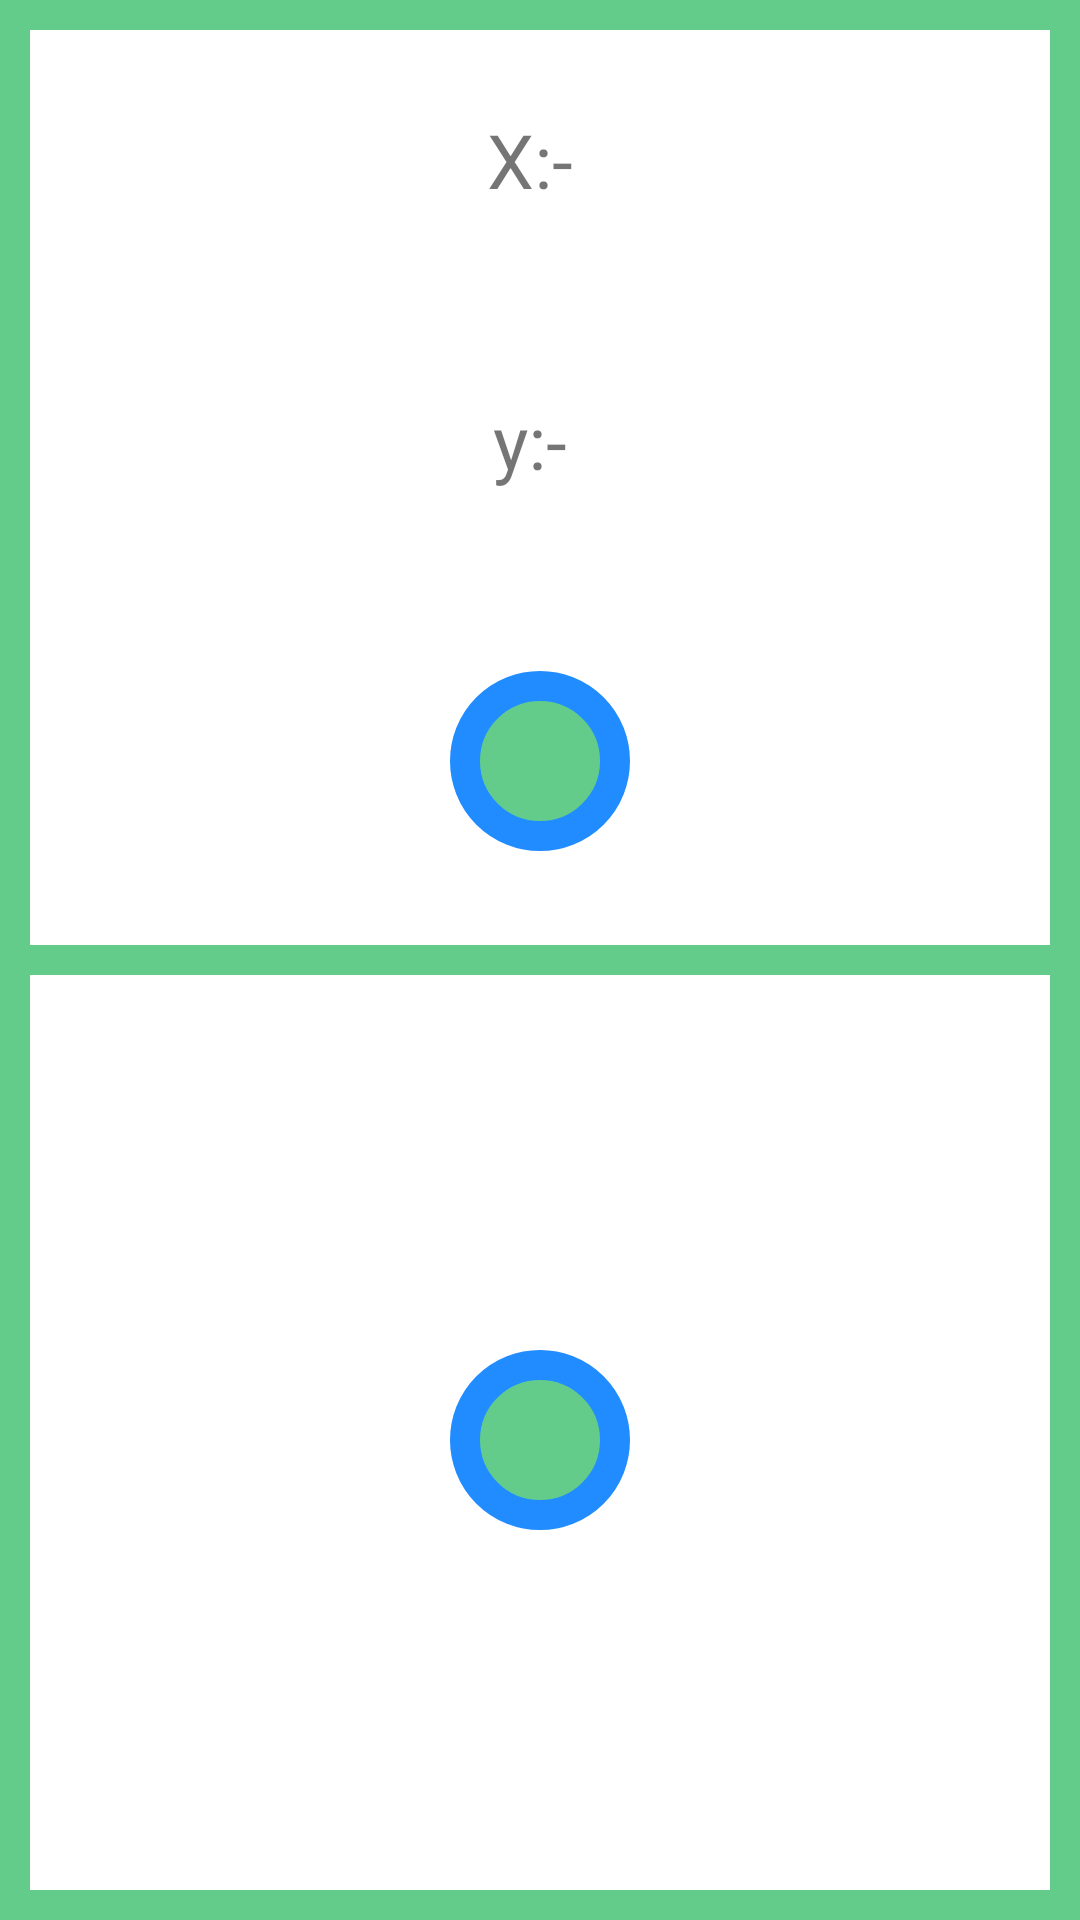

Produce the Android XML layout that renders to this screen, including the resource entries it uses.
<!-- AndroidManifest.xml: application theme Theme.GlowHockey -->
<!-- res/layout/activity_main_hockey.xml -->
<?xml version="1.0" encoding="utf-8"?>
<LinearLayout xmlns:android="http://schemas.android.com/apk/res/android"
    xmlns:tools="http://schemas.android.com/tools"
    android:layout_width="match_parent"
    android:layout_height="match_parent"
    android:orientation="vertical"
    android:gravity="center"
    tools:context=".MainActivity">

    <LinearLayout
        android:id="@+id/botSide"
        android:layout_width="match_parent"
        android:layout_height="0dp"
        android:layout_weight="0.5"
        android:orientation="vertical"
        android:gravity="center"
        android:background="@drawable/multicolor_border"
        >
        <TextView
            android:id="@+id/xsign"
            android:layout_width="wrap_content"
            android:layout_height="wrap_content"
            android:text="X:- "
            android:textSize="25dp"
            android:layout_marginBottom="60dp"
            />
        <TextView
            android:id="@+id/ysign"
            android:layout_width="wrap_content"
            android:layout_height="wrap_content"
            android:text="y:- "
            android:textSize="25dp"
            android:layout_marginBottom="60dp"
            />
        <LinearLayout
            android:layout_width="60dp"
            android:layout_height="60dp"
            android:background="@drawable/circle"
            >

        </LinearLayout>


    </LinearLayout>
    <LinearLayout
        android:id="@+id/playerSide"
        android:layout_width="match_parent"
        android:layout_height="0dp"
        android:layout_weight="0.5"
        android:orientation="vertical"
        android:gravity="center"
        android:background="@drawable/multicolor_border2"
        >

        <LinearLayout
            android:id="@+id/playerBall"
            android:layout_width="60dp"
            android:layout_height="60dp"
            android:background="@drawable/circle"
            >

        </LinearLayout>


    </LinearLayout>



</LinearLayout>
<!-- resources referenced by this layout -->
<resources>
  <!-- drawable circle (drawable) -->
  <?xml version="1.0" encoding="utf-8"?>
  <selector xmlns:android="http://schemas.android.com/apk/res/android">
  
          <item>
              <shape android:shape="oval">
                  <solid android:color="#63cc8b"/>
                  <stroke
                      android:color="#218cff"
                      android:width="10dp"
                      />
                  <size android:width="100dp" android:height="100dp"/>
  
              </shape>
          </item>
  
  </selector>
  <!-- drawable multicolor_border (drawable) -->
  <?xml version="1.0" encoding="utf-8"?>
  <layer-list xmlns:android="http://schemas.android.com/apk/res/android">
  
      <item>
          <shape android:shape="rectangle">
              <solid android:color="@android:color/background_light"/>
              <stroke
                  android:color="#63cc8b"
                  android:width="10dp"
                  />
  
          </shape>
      </item>
      <item android:top="10dp" android:bottom="5dp" android:left="10dp" android:right="10dp">
          <shape android:shape="rectangle">
              <solid android:color="@android:color/background_light"/>
          </shape>
  
      </item>
  
  </layer-list>
  <!-- drawable multicolor_border2 (drawable) -->
  <?xml version="1.0" encoding="utf-8"?>
  <layer-list xmlns:android="http://schemas.android.com/apk/res/android">
  
      <item>
          <shape android:shape="rectangle">
              <solid android:color="@android:color/background_light"/>
              <stroke
                  android:color="#63cc8b"
                  android:width="10dp"
                  />
  
          </shape>
      </item>
      <item android:top="5dp" android:bottom="10dp" android:left="10dp" android:right="10dp">
          <shape android:shape="rectangle">
              <solid android:color="@android:color/background_light"/>
          </shape>
  
      </item>
  
  </layer-list>
  <style name="Theme.GlowHockey" parent="Theme.MaterialComponents.DayNight.DarkActionBar">
          
          <item name="colorPrimary">@color/purple_500</item>
          <item name="colorPrimaryVariant">@color/purple_700</item>
          <item name="colorOnPrimary">@color/white</item>
          
          <item name="colorSecondary">@color/teal_200</item>
          <item name="colorSecondaryVariant">@color/teal_700</item>
          <item name="colorOnSecondary">@color/black</item>
          
          <item name="android:statusBarColor" tools:targetApi="l">?attr/colorPrimaryVariant</item>
          
      </style>
  <!-- not gathered from this repository: default colours our renderer supplied (Android Studio template values) -->
  <color name="purple_500">#FF6200EE</color>
  <color name="purple_700">#FF3700B3</color>
  <color name="teal_200">#FF03DAC5</color>
  <color name="teal_700">#FF018786</color>
  <color name="black">#FF000000</color>
  <color name="white">#FFFFFFFF</color>
</resources>
